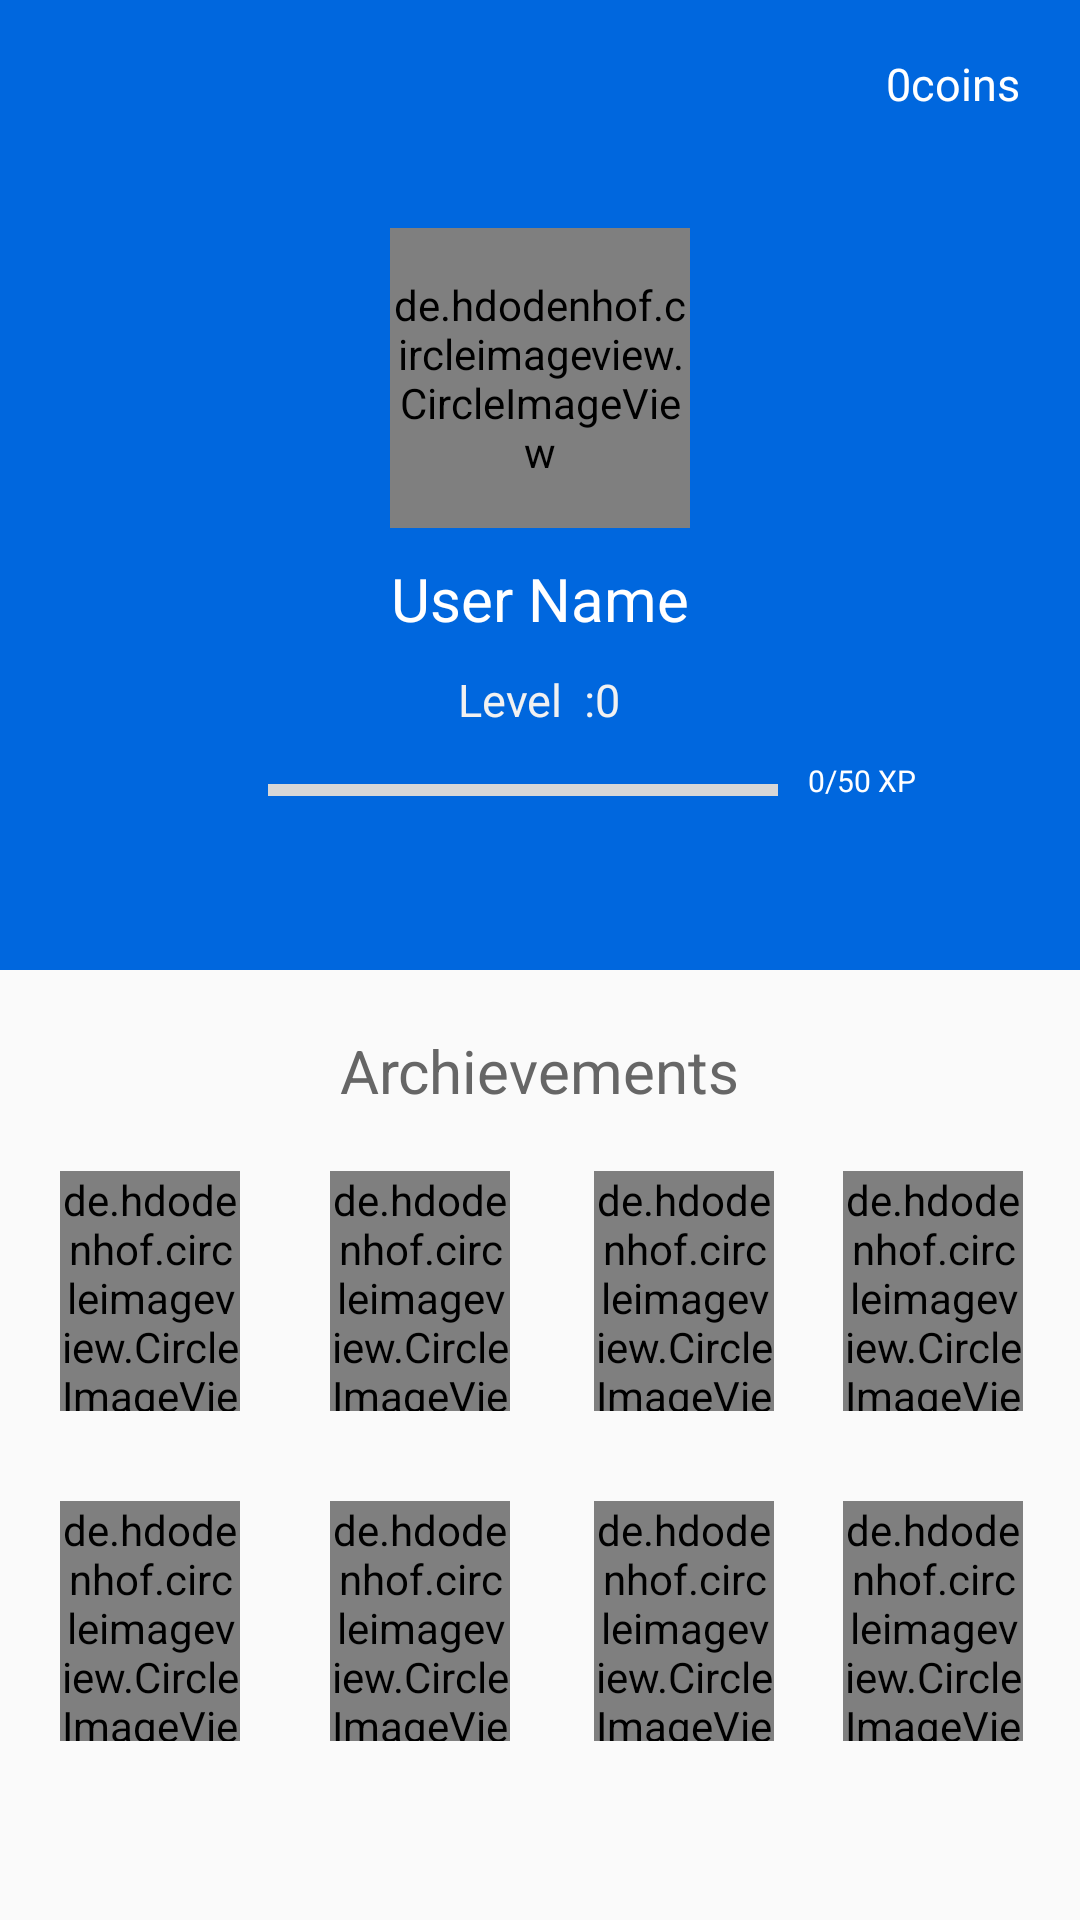

The Android layout XML behind this screen, and the referenced resources:
<!-- AndroidManifest.xml: application theme AppTheme -->
<!-- res/layout/activity_myprofile.xml -->
<?xml version="1.0" encoding="utf-8"?>
<LinearLayout xmlns:android="http://schemas.android.com/apk/res/android"
    xmlns:app="http://schemas.android.com/apk/res-auto"
    xmlns:tools="http://schemas.android.com/tools"
    android:layout_width="match_parent"
    android:layout_height="match_parent"
    android:orientation="vertical"
    android:fitsSystemWindows="true"
    tools:context="com.team16.um.mmquizmaster.Navigation.Myprofile">
    <RelativeLayout
        android:layout_width="wrap_content"
        android:layout_height="wrap_content">
    <android.support.v7.widget.Toolbar
        android:layout_width="match_parent"
        android:layout_height="wrap_content"
        android:background="#0067de"
        app:theme="@style/ThemeOverlay.AppCompat.Dark.ActionBar"
        app:popupTheme="@style/ThemeOverlay.AppCompat.Light"
        android:id="@+id/profiletoolbar"
        />
        <LinearLayout
            android:layout_width="wrap_content"
            android:layout_height="wrap_content"
            android:orientation="horizontal"
            android:layout_centerVertical="true"
            android:layout_alignParentRight="true"
            android:gravity="center">
        <ImageView
            android:layout_width="20dp"
            android:layout_height="20dp"
            android:layout_centerVertical="true"
            android:src="@drawable/profilecoin"/>
        <TextView
            android:id="@+id/mycoin"
            android:layout_width="wrap_content"
            android:layout_height="wrap_content"
            android:text="  0coins"
            android:layout_gravity="right"
            android:textColor="@color/color_default"
            android:layout_marginRight="20dp"
            android:textSize="15dp"/>
        </LinearLayout>
    </RelativeLayout>
    <LinearLayout
        android:layout_width="match_parent"
        android:layout_height="wrap_content"
        android:orientation="vertical"
        android:background="#0067de"
        android:paddingBottom="50dp">
    <de.hdodenhof.circleimageview.CircleImageView
        android:layout_width="100dp"
        android:layout_height="100dp"
        android:src="#9e9d9d"
        android:transitionName="myProfile"
        android:layout_gravity="center"
        android:layout_marginTop="20dp"
        android:id="@+id/profileimg"/>

    <TextView
        android:layout_width="wrap_content"
        android:layout_height="wrap_content"
        android:layout_gravity="center"
        android:text="User Name"
        android:textColor="@color/color_default"
        android:textSize="20dp"
        android:layout_marginTop="10dp"
        android:id="@+id/profilename"/>

    <TextView
        android:layout_width="wrap_content"
        android:layout_height="wrap_content"
        android:text="Level  :0"
        android:textSize="15dp"
        android:layout_gravity="center"
        android:layout_marginTop="10dp"
        android:textColor="#f1f1f1"
        android:id="@+id/profilelevel"
        />
    <LinearLayout
        android:layout_width="wrap_content"
        android:layout_height="wrap_content"
        android:orientation="horizontal"
        android:layout_gravity="center"
        android:layout_marginTop="10dp"
        >
        <ImageView
            android:layout_width="20dp"
            android:layout_height="20dp"
            android:src="@drawable/ic_firststar"/>
    <ProgressBar
        android:id="@+id/progressBar"
        style="?android:attr/progressBarStyleHorizontal"
        android:layout_width="170dp"
        android:layout_gravity="center"
        android:layout_height="4dp"
        android:progressTint="#ffda45"
        android:layout_marginLeft="15dp"
        android:background="#ffffff"
        android:backgroundTint="#ffffff"

        android:scrollbarStyle="insideInset"/>
     <TextView
         android:id="@+id/experience"
         android:layout_width="wrap_content"
         android:layout_height="wrap_content"
         android:text="0/50 XP"
         android:textColor="@color/color_default"
         android:layout_marginLeft="10dp"
         android:textSize="10dp"/>
    </LinearLayout>
    </LinearLayout>
    <TextView
        android:layout_width="wrap_content"
        android:layout_height="wrap_content"
        android:text="Archievements"
        android:textColor="#666666"
        android:textSize="20dp"
        android:layout_gravity="center"
        android:layout_marginTop="20dp"/>
    <LinearLayout
        android:layout_width="match_parent"
        android:layout_height="wrap_content"
        android:layout_marginTop="20dp"
        android:orientation="horizontal">
        <de.hdodenhof.circleimageview.CircleImageView
            android:layout_width="60dp"
            android:id="@+id/onetimeprize"
            android:layout_height="80dp"
            android:src="@drawable/firstdrawprize"
            android:layout_marginLeft="20dp"
            />
        <de.hdodenhof.circleimageview.CircleImageView
            android:id="@+id/secondprize"
            android:layout_width="60dp"
            android:layout_height="80dp"
            android:src="@drawable/seconddrawprize"
            android:layout_marginLeft="30dp"/>
        <de.hdodenhof.circleimageview.CircleImageView
            android:id="@+id/thirdprize"
            android:layout_width="60dp"
            android:layout_height="80dp"
            android:src="@drawable/thirdrawprize"
            android:layout_marginLeft="28dp"/>
        <de.hdodenhof.circleimageview.CircleImageView
            android:id="@+id/fourthprize"
            android:layout_width="60dp"
            android:layout_height="80dp"
            android:src="@drawable/fourthlockprize"
            android:layout_marginLeft="23dp"/>
    </LinearLayout>
    <LinearLayout
        android:layout_width="match_parent"
        android:layout_height="wrap_content"
        android:layout_marginTop="30dp"
        android:orientation="horizontal">
        <de.hdodenhof.circleimageview.CircleImageView
            android:layout_width="60dp"
            android:layout_height="80dp"
            android:src="@drawable/fifthlockprize"
            android:layout_marginLeft="20dp"
            android:id="@+id/fifthprize"
            />
        <de.hdodenhof.circleimageview.CircleImageView
            android:layout_width="60dp"
            android:layout_height="80dp"
            android:src="@drawable/sixthlockprize"
            android:layout_marginLeft="30dp"
            android:id="@+id/sixthprize"
            />
        <de.hdodenhof.circleimageview.CircleImageView
            android:layout_width="60dp"
            android:layout_height="80dp"
            android:src="@drawable/seventhlockprize"
            android:layout_marginLeft="28dp"
            android:id="@+id/seventhprize"
            />
        <de.hdodenhof.circleimageview.CircleImageView
            android:layout_width="60dp"
            android:layout_height="80dp"
            android:src="@drawable/eightlockprize"
            android:layout_marginLeft="23dp"
            android:id="@+id/eightprize"
            />
    </LinearLayout>


</LinearLayout>
<!-- resources referenced by this layout -->
<resources>
  <color name="color_default">#ffffff</color>
  <!-- drawable eightlockprize: png bitmap (drawable, 20548 bytes) -->
  <!-- drawable fifthlockprize: png bitmap (drawable, 21173 bytes) -->
  <!-- drawable firstdrawprize: png bitmap (drawable, 6220 bytes) -->
  <!-- drawable fourthlockprize: png bitmap (drawable, 24449 bytes) -->
  <!-- drawable seconddrawprize: png bitmap (drawable, 17406 bytes) -->
  <!-- drawable seventhlockprize: png bitmap (drawable, 20056 bytes) -->
  <!-- drawable sixthlockprize: png bitmap (drawable, 25057 bytes) -->
  <!-- drawable thirdrawprize: png bitmap (drawable, 8684 bytes) -->
  <style name="AppTheme" parent="Theme.AppCompat.Light.NoActionBar">
          
          <item name="colorPrimary">@color/colorPrimary</item>
          <item name="colorPrimaryDark">@color/colorPrimaryDark</item>
          <item name="colorAccent">@color/colorAccent</item>
      </style>
  <color name="colorPrimary">#0067DE</color>
  <color name="colorPrimaryDark">#0067DE</color>
  <color name="colorAccent">#ffffff</color>
</resources>
